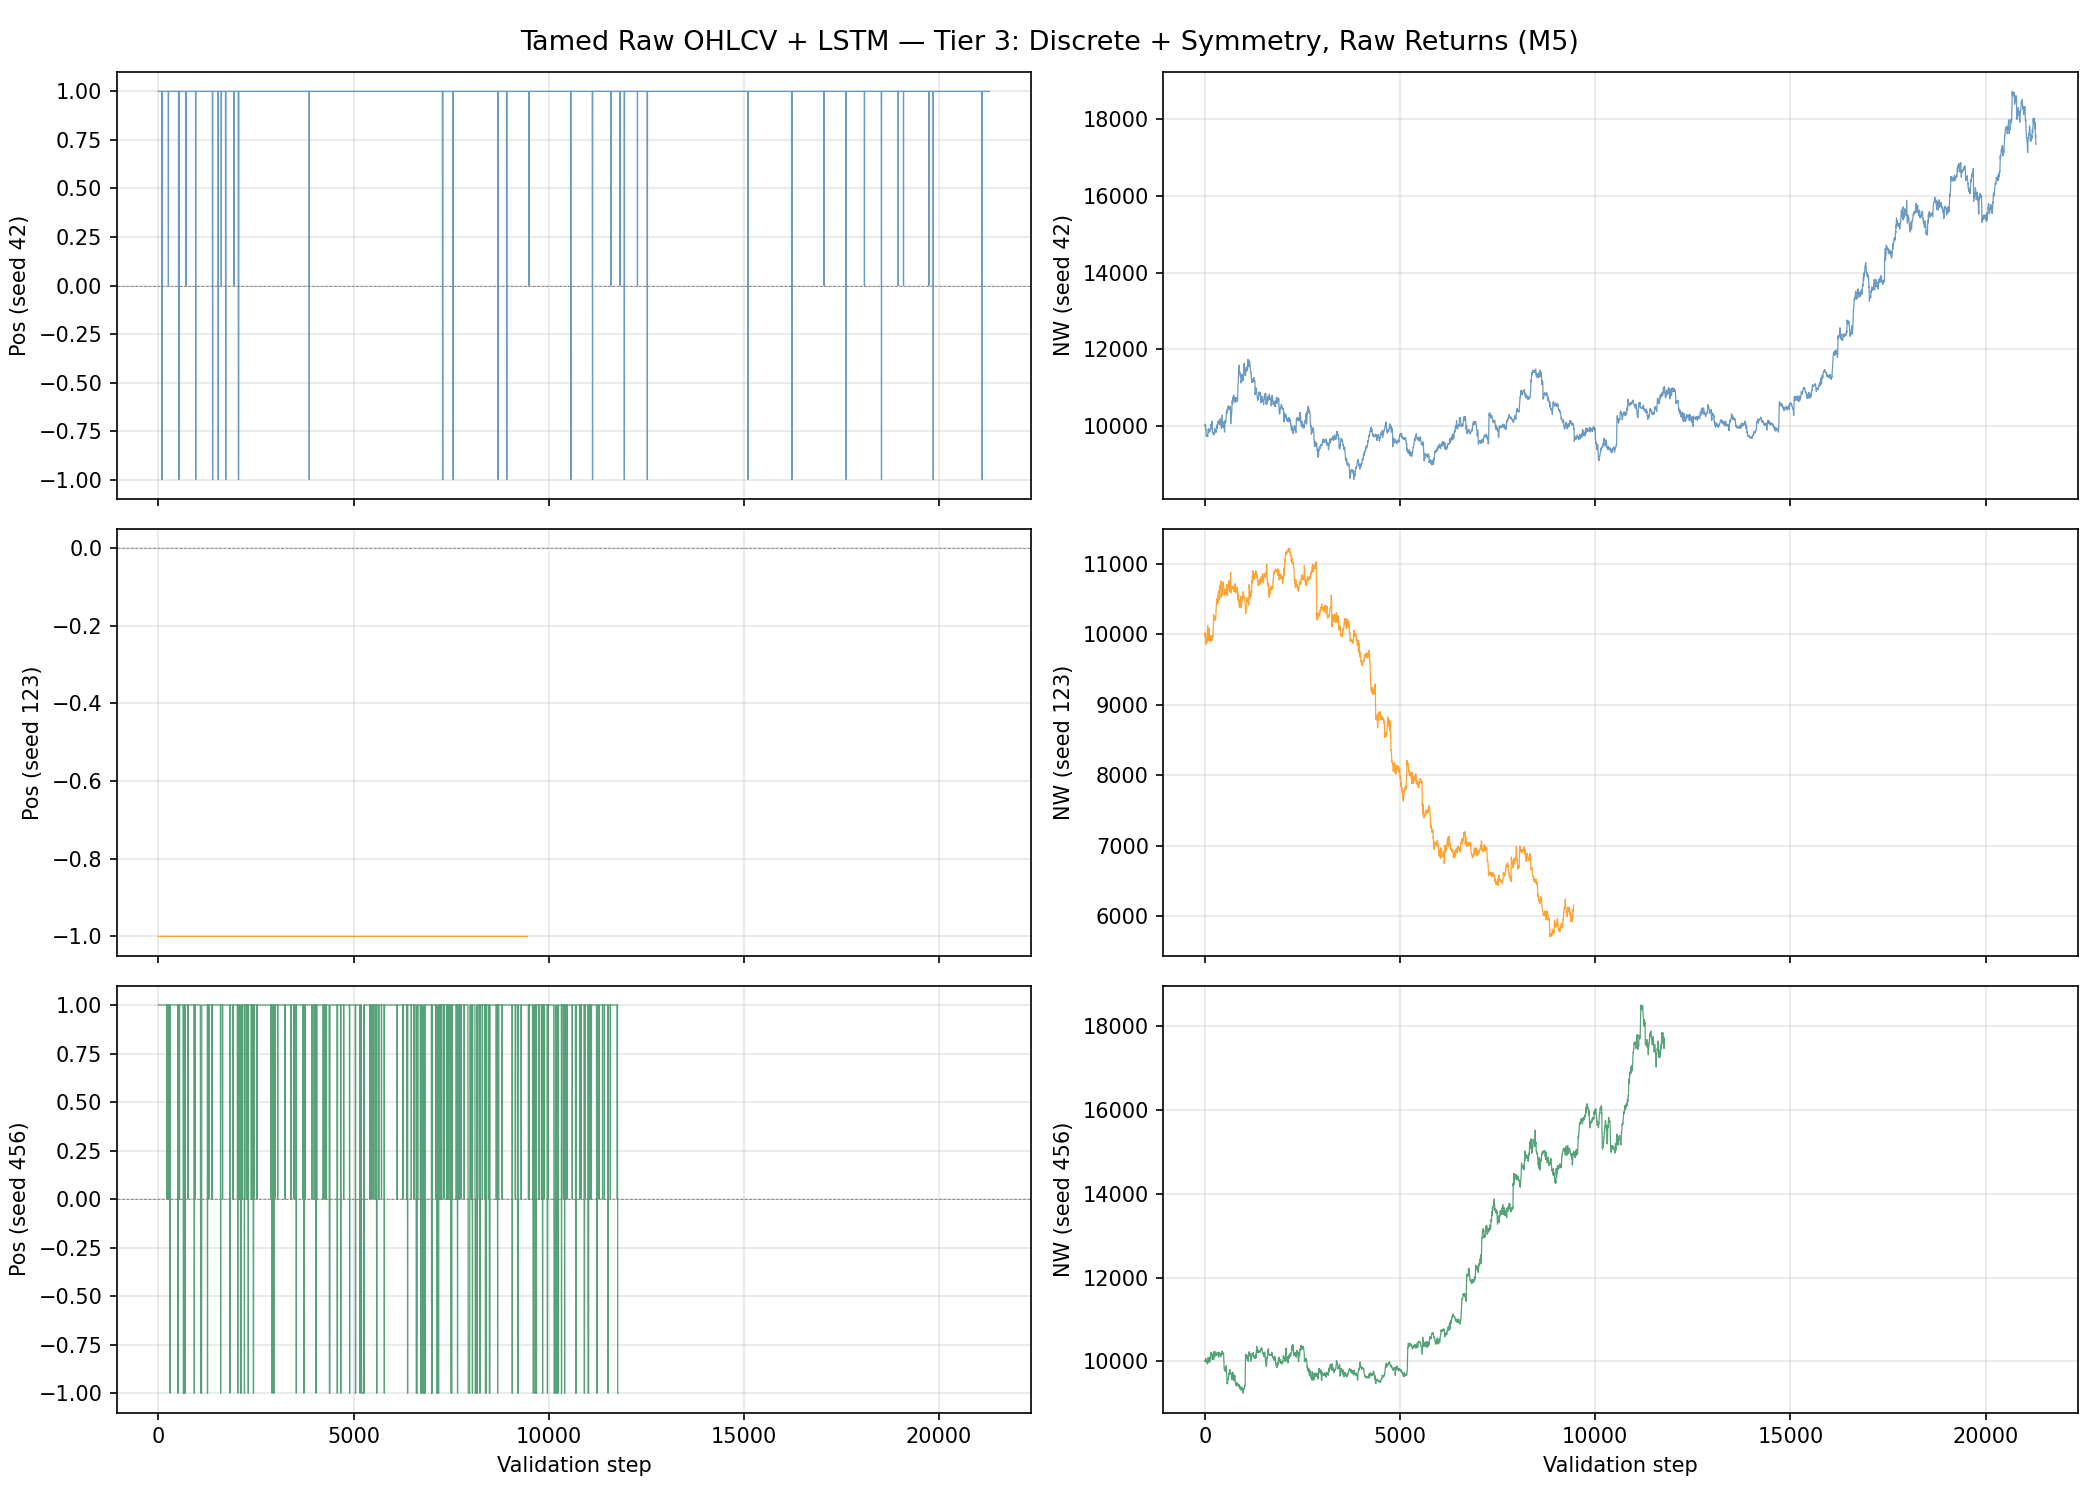

Source data for this figure (header and first rows):
seed, step, position, net_worth
42, 0, 1.0, 10001
42, 1, 1.0, 10010
42, 2, 1.0, 10018
42, 3, 1.0, 10024
42, 4, 1.0, 10032
42, 5, 1.0, 10036
42, 6, 1.0, 10039
42, 7, 1.0, 10042
42, 8, 1.0, 10040
42, 9, 1.0, 10039
42, 10, 1.0, 10043
42, 11, 1.0, 10046
42, 12, 1.0, 10031
42, 13, 1.0, 10016
42, 14, 1.0, 10009
42, 15, 1.0, 9998
42, 16, 1.0, 9986
42, 17, 1.0, 9983
42, 18, 1.0, 9981
42, 19, 1.0, 9967
42, 20, 1.0, 9943
42, 21, 1.0, 9926
42, 22, 1.0, 9911
42, 23, 1.0, 9902
42, 24, 1.0, 9903
42, 25, 1.0, 9905
42, 26, 1.0, 9894
42, 27, 1.0, 9890
42, 28, 1.0, 9875
42, 29, 1.0, 9850
42, 30, 1.0, 9823
42, 31, 1.0, 9808
42, 32, 1.0, 9785
42, 33, 1.0, 9765
42, 34, 1.0, 9747
42, 35, 1.0, 9743
42, 36, 1.0, 9734
42, 37, 1.0, 9733
42, 38, 1.0, 9743
42, 39, 1.0, 9749
42, 40, 1.0, 9747
42, 41, 1.0, 9743
42, 42, 1.0, 9738
42, 43, 1.0, 9733
42, 44, 1.0, 9728
42, 45, 1.0, 9732
42, 46, 1.0, 9749
42, 47, 1.0, 9762
42, 48, 1.0, 9767
42, 49, 1.0, 9777
42, 50, 1.0, 9772
42, 51, 1.0, 9765
42, 52, 1.0, 9759
42, 53, 1.0, 9757
42, 54, 1.0, 9760
42, 55, 1.0, 9770
42, 56, 1.0, 9774
42, 57, 1.0, 9775
42, 58, 1.0, 9774
42, 59, 1.0, 9770
... 42,450 more rows
